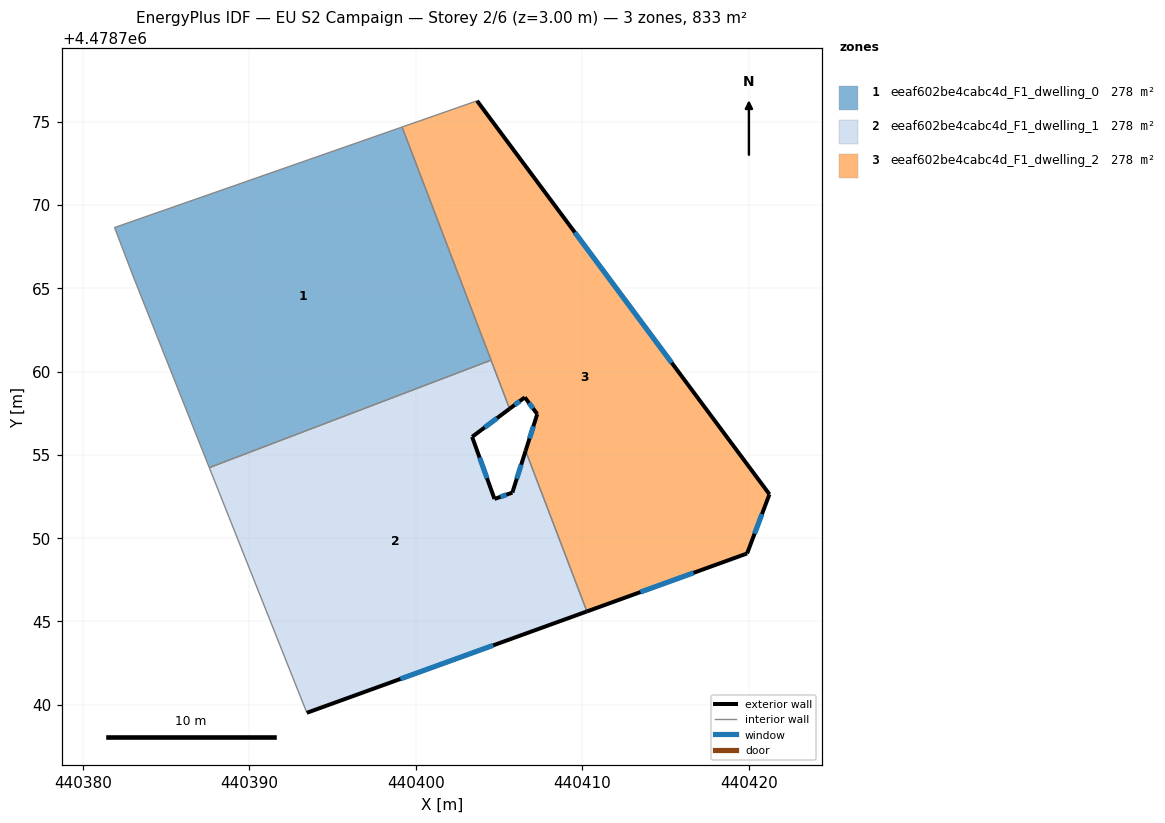
=== STOREY PLAN SPEC (per zone: floor XY polygon, exterior-wall plan segments, windows/doors) ===
zone 1: eeaf602be4cabc4d_F1_dwelling_0  (277.6 m²)
  floor: (440399.17, 4478774.69) (440404.51, 4478760.69) (440387.59, 4478754.24) (440383.01, 4478765.74) (440381.90, 4478768.66)
  interior walls: 5
zone 2: eeaf602be4cabc4d_F1_dwelling_1  (277.6 m²)
  floor: (440405.62, 4478757.77) (440403.37, 4478756.09) (440404.72, 4478752.36) (440405.79, 4478752.74) (440406.58, 4478755.25) (440410.27, 4478745.60) (440393.45, 4478739.51) (440387.59, 4478754.24) (440404.51, 4478760.69)
  exterior wall: (440404.72, 4478752.36) – (440403.37, 4478756.09)  [4.0 m]
    window: (440404.27, 4478753.60) – (440403.82, 4478754.84)  [1.3 m²]
  exterior wall: (440405.79, 4478752.74) – (440404.72, 4478752.36)  [1.1 m]
    window: (440405.43, 4478752.61) – (440405.07, 4478752.48)  [0.4 m²]
  exterior wall: (440406.58, 4478755.25) – (440405.79, 4478752.74)  [2.6 m]
    window: (440406.32, 4478754.41) – (440406.05, 4478753.58)  [0.9 m²]
  exterior wall: (440393.45, 4478739.51) – (440410.27, 4478745.60)  [17.9 m]
    window: (440399.07, 4478741.55) – (440404.64, 4478743.57)  [5.9 m²]
  exterior wall: (440403.37, 4478756.09) – (440405.62, 4478757.77)  [2.8 m]
    window: (440404.12, 4478756.65) – (440404.87, 4478757.21)  [0.9 m²]
  interior walls: 4
zone 3: eeaf602be4cabc4d_F1_dwelling_2  (277.6 m²)
  floor: (440403.67, 4478776.26) (440421.23, 4478752.64) (440419.89, 4478749.08) (440410.27, 4478745.60) (440406.58, 4478755.25) (440407.28, 4478757.45) (440406.54, 4478758.46) (440405.62, 4478757.77) (440399.17, 4478774.69)
  exterior wall: (440406.54, 4478758.46) – (440407.28, 4478757.45)  [1.3 m]
    window: (440406.79, 4478758.12) – (440407.03, 4478757.79)  [0.4 m²]
  exterior wall: (440405.62, 4478757.77) – (440406.54, 4478758.46)  [1.1 m]
    window: (440405.93, 4478758.00) – (440406.23, 4478758.23)  [0.4 m²]
  exterior wall: (440421.23, 4478752.64) – (440403.67, 4478776.26)  [29.4 m]
    window: (440415.36, 4478760.53) – (440409.54, 4478768.37)  [9.7 m²]
  exterior wall: (440419.89, 4478749.08) – (440421.23, 4478752.64)  [3.8 m]
    window: (440420.33, 4478750.27) – (440420.78, 4478751.45)  [1.3 m²]
  exterior wall: (440410.27, 4478745.60) – (440419.89, 4478749.08)  [10.2 m]
    window: (440413.48, 4478746.76) – (440416.67, 4478747.92)  [3.4 m²]
  exterior wall: (440407.28, 4478757.45) – (440406.58, 4478755.25)  [2.3 m]
    window: (440407.05, 4478756.72) – (440406.82, 4478755.99)  [0.8 m²]
  interior walls: 4

=== DERIVED (storey summary) ===
Building: EU S2 Campaign
Storey: 2 of 6  (floor level z = 3.00 m)
Storey gross floor area: 832.8 m²
Zones on this storey: 3
  - eeaf602be4cabc4d_F1_dwelling_0: floor 277.6 m²
  - eeaf602be4cabc4d_F1_dwelling_1: floor 277.6 m²; exterior wall 28.4 m (85.3 m²); 5 window(s) 9.4 m²; WWR 11.0%
  - eeaf602be4cabc4d_F1_dwelling_2: floor 277.6 m²; exterior wall 48.2 m (144.5 m²); 6 window(s) 15.9 m²; WWR 11.0%
Zone adjacency (shared interzone walls):
  - eeaf602be4cabc4d_F1_dwelling_0 ↔ eeaf602be4cabc4d_F1_dwelling_1
  - eeaf602be4cabc4d_F1_dwelling_0 ↔ eeaf602be4cabc4d_F1_dwelling_2
  - eeaf602be4cabc4d_F1_dwelling_1 ↔ eeaf602be4cabc4d_F1_dwelling_2